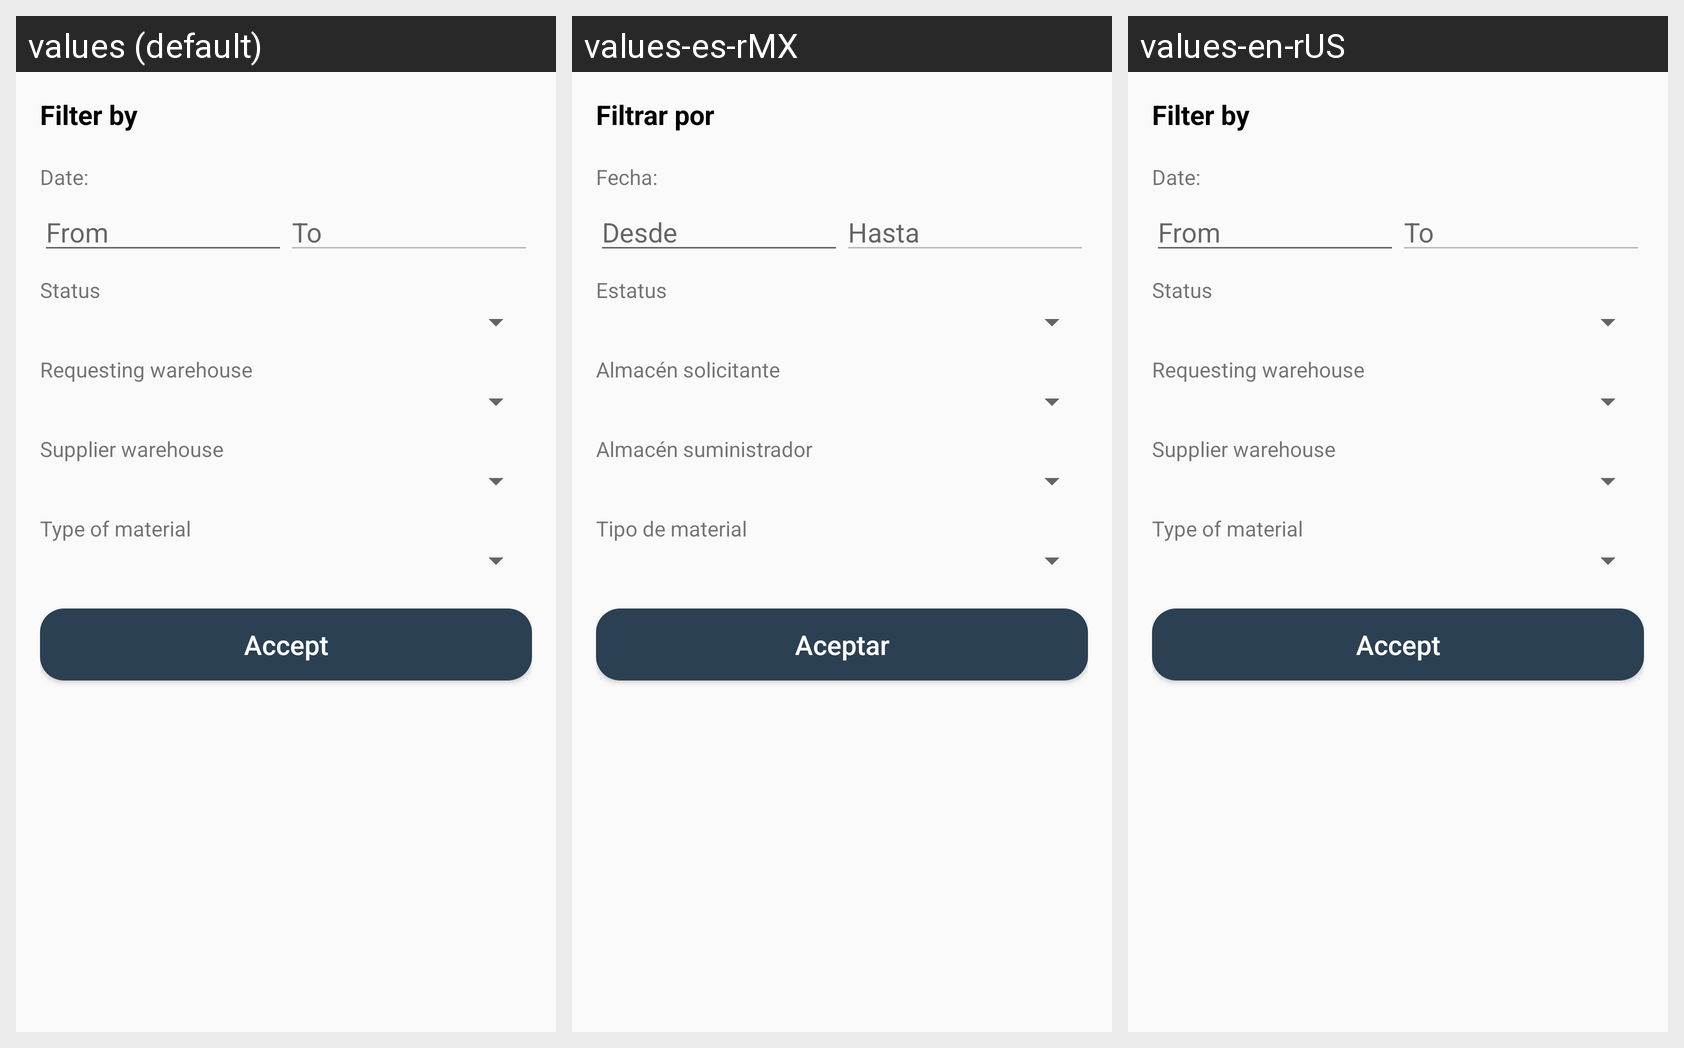

Here is an Android app screen in its default locale and in the app's own translations. Write out the translated-string differences for the strings that appear on this screen.
Android screen res/layout/dialog_req_filter.xml rendered under 3 locales, left to right: values (default), values-es-rMX, values-en-rUS. Device: Nexus 5 (rendered at 1080×1920; each locale shown at half size, 540×960, under a caption strip naming it); theme AppTheme.
Strings drawn on this screen, with the default value and each locale's value (text and hints the layout hard-codes, and strings that could not be matched under every locale, appear in the picture but are not listed):

filter
  values: Filter by
  values-es-rMX: Filtrar por
  values-en-rUS: Filter by

date
  values: Date:
  values-es-rMX: Fecha: 
  values-en-rUS: Date: 

fromDate
  values: From
  values-es-rMX: Desde
  values-en-rUS: From

toDate
  values: To
  values-es-rMX: Hasta
  values-en-rUS: To

status
  values: Status
  values-es-rMX: Estatus
  values-en-rUS: Status

requesting_warehouse
  values: Requesting warehouse
  values-es-rMX: Almacén solicitante
  values-en-rUS: Requesting warehouse

supplier_warehouse
  values: Supplier warehouse
  values-es-rMX: Almacén suministrador
  values-en-rUS: Supplier warehouse

material_type
  values: Type of material
  values-es-rMX: Tipo de material
  values-en-rUS: Type of material

accept
  values: Accept
  values-es-rMX: Aceptar
  values-en-rUS: Accept
